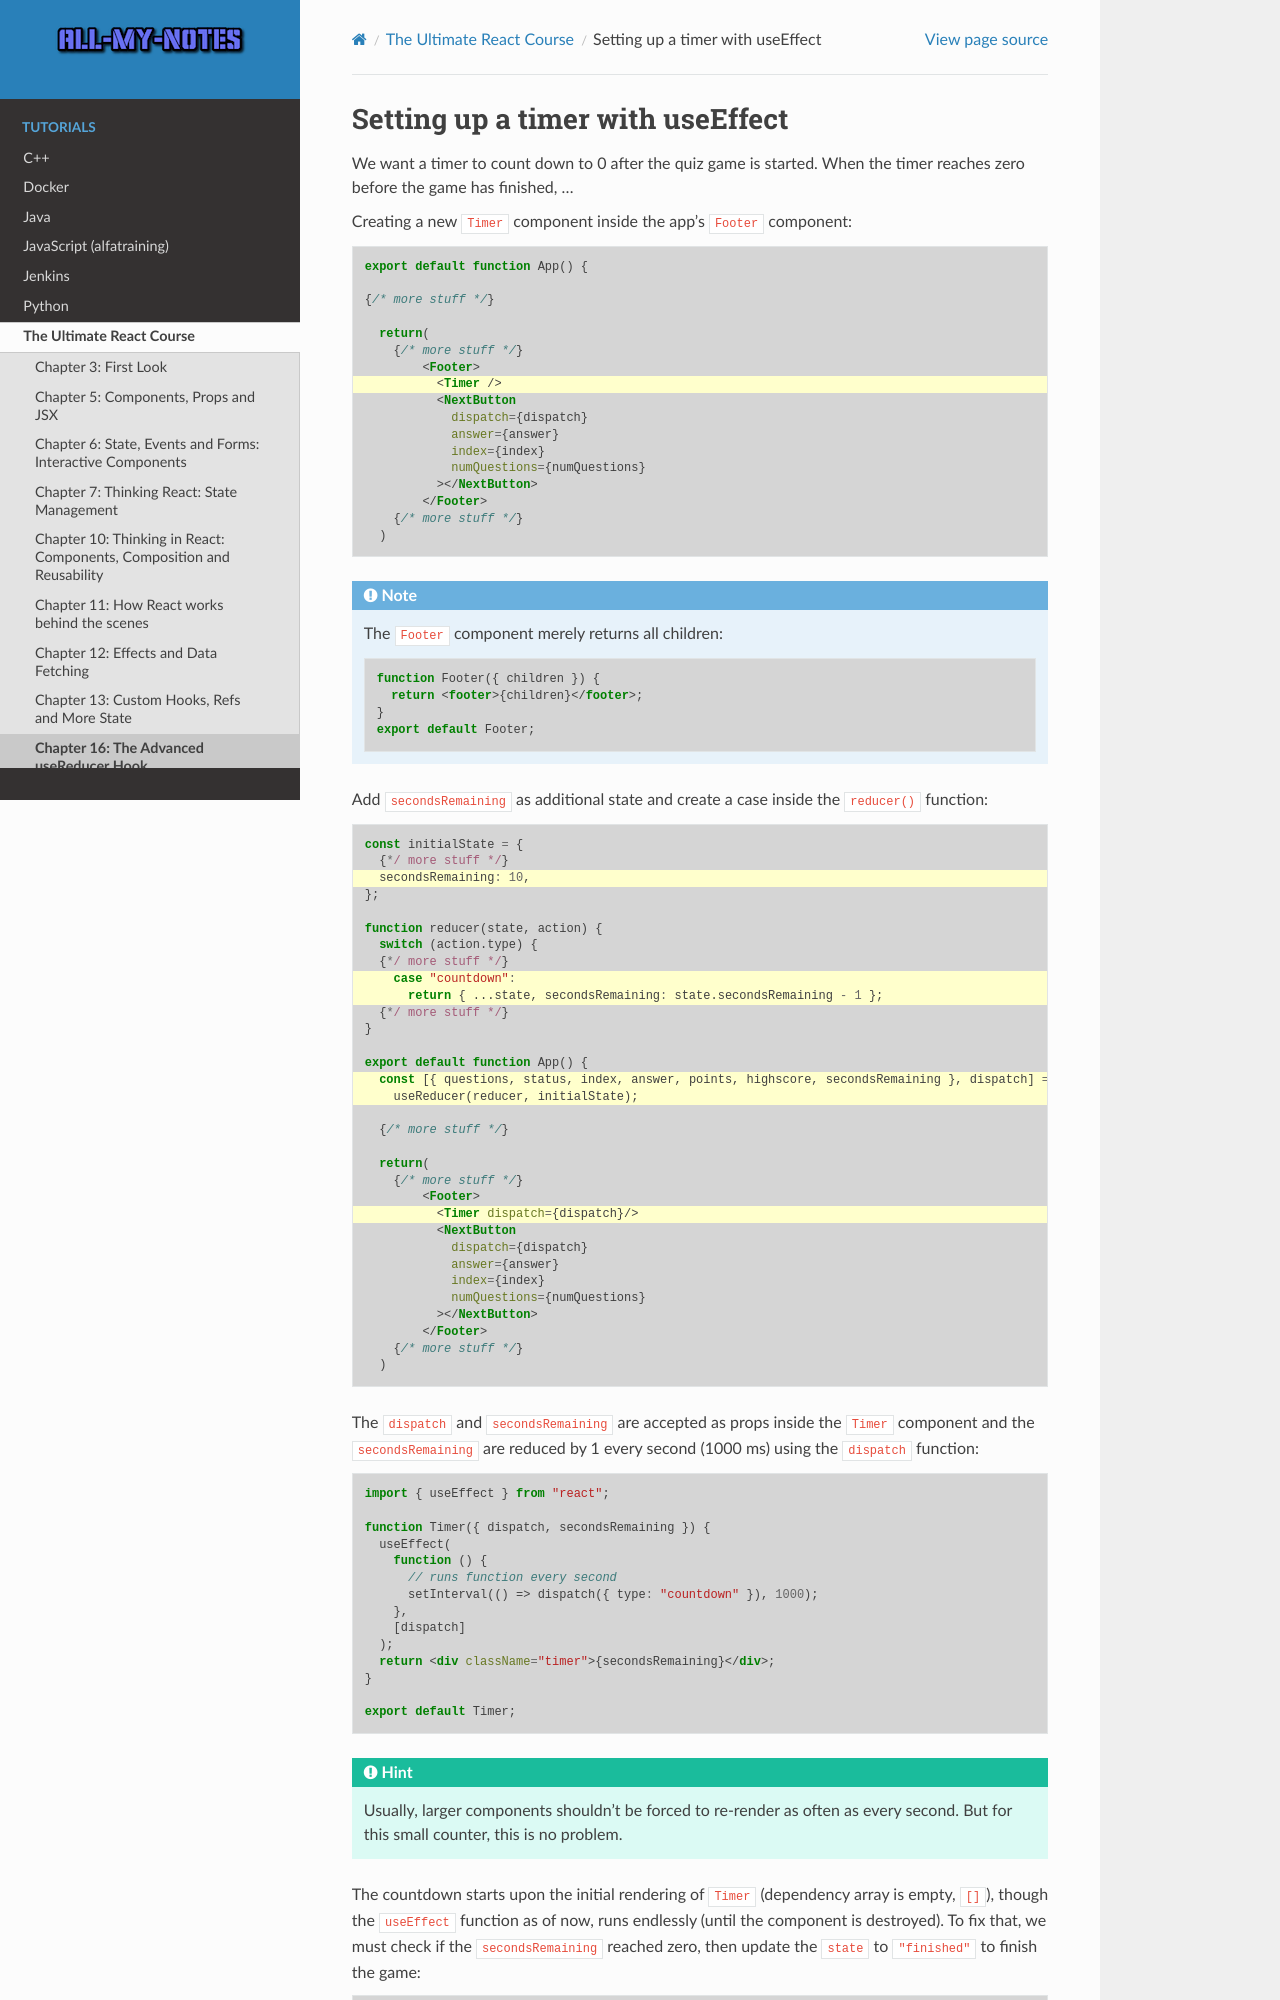

repository: arnewohletz/AllMyNotes · page: tutorial/react/udemy_ultimate_course/16_advanced_usereducer_hook/200_set_up_timer_with_useeffect.html · generator: sphinx

Setting up a timer with useEffect
=================================
We want a timer to count down to 0 after the quiz game is started. When the timer
reaches zero before the game has finished, ...

Creating a new ``Timer`` component inside the app's ``Footer`` component:

.. code-block:: jsx
    :emphasize-lines: 8

    export default function App() {

    {/* more stuff */}

      return(
        {/* more stuff */}
            <Footer>
              <Timer />
              <NextButton
                dispatch={dispatch}
                answer={answer}
                index={index}
                numQuestions={numQuestions}
              ></NextButton>
            </Footer>
        {/* more stuff */}
      )

.. note::

    The ``Footer`` component merely returns all children:

    .. code-block:: jsx

        function Footer({ children }) {
          return <footer>{children}</footer>;
        }
        export default Footer;

Add ``secondsRemaining`` as additional state and create a case inside the ``reducer()``
function:

.. code-block:: jsx
    :emphasize-lines: 3,9-10,15-16,23

    const initialState = {
      {*/ more stuff */}
      secondsRemaining: 10,
    };

    function reducer(state, action) {
      switch (action.type) {
      {*/ more stuff */}
        case "countdown":
          return { ...state, secondsRemaining: state.secondsRemaining - 1 };
      {*/ more stuff */}
    }

    export default function App() {
      const [{ questions, status, index, answer, points, highscore, secondsRemaining }, dispatch] =
        useReducer(reducer, initialState);

      {/* more stuff */}

      return(
        {/* more stuff */}
            <Footer>
              <Timer dispatch={dispatch}/>
              <NextButton
                dispatch={dispatch}
                answer={answer}
                index={index}
                numQuestions={numQuestions}
              ></NextButton>
            </Footer>
        {/* more stuff */}
      )

The ``dispatch`` and ``secondsRemaining`` are accepted as props inside the ``Timer``
component and the ``secondsRemaining`` are reduced by 1 every second (1000 ms) using
the ``dispatch`` function:

.. code-block:: jsx

    import { useEffect } from "react";

    function Timer({ dispatch, secondsRemaining }) {
      useEffect(
        function () {
          // runs function every second
          setInterval(() => dispatch({ type: "countdown" }), 1000);
        },
        [dispatch]
      );
      return <div className="timer">{secondsRemaining}</div>;
    }

    export default Timer;

.. hint::

    Usually, larger components shouldn't be forced to re-render as often as every
    second. But for this small counter, this is no problem.
